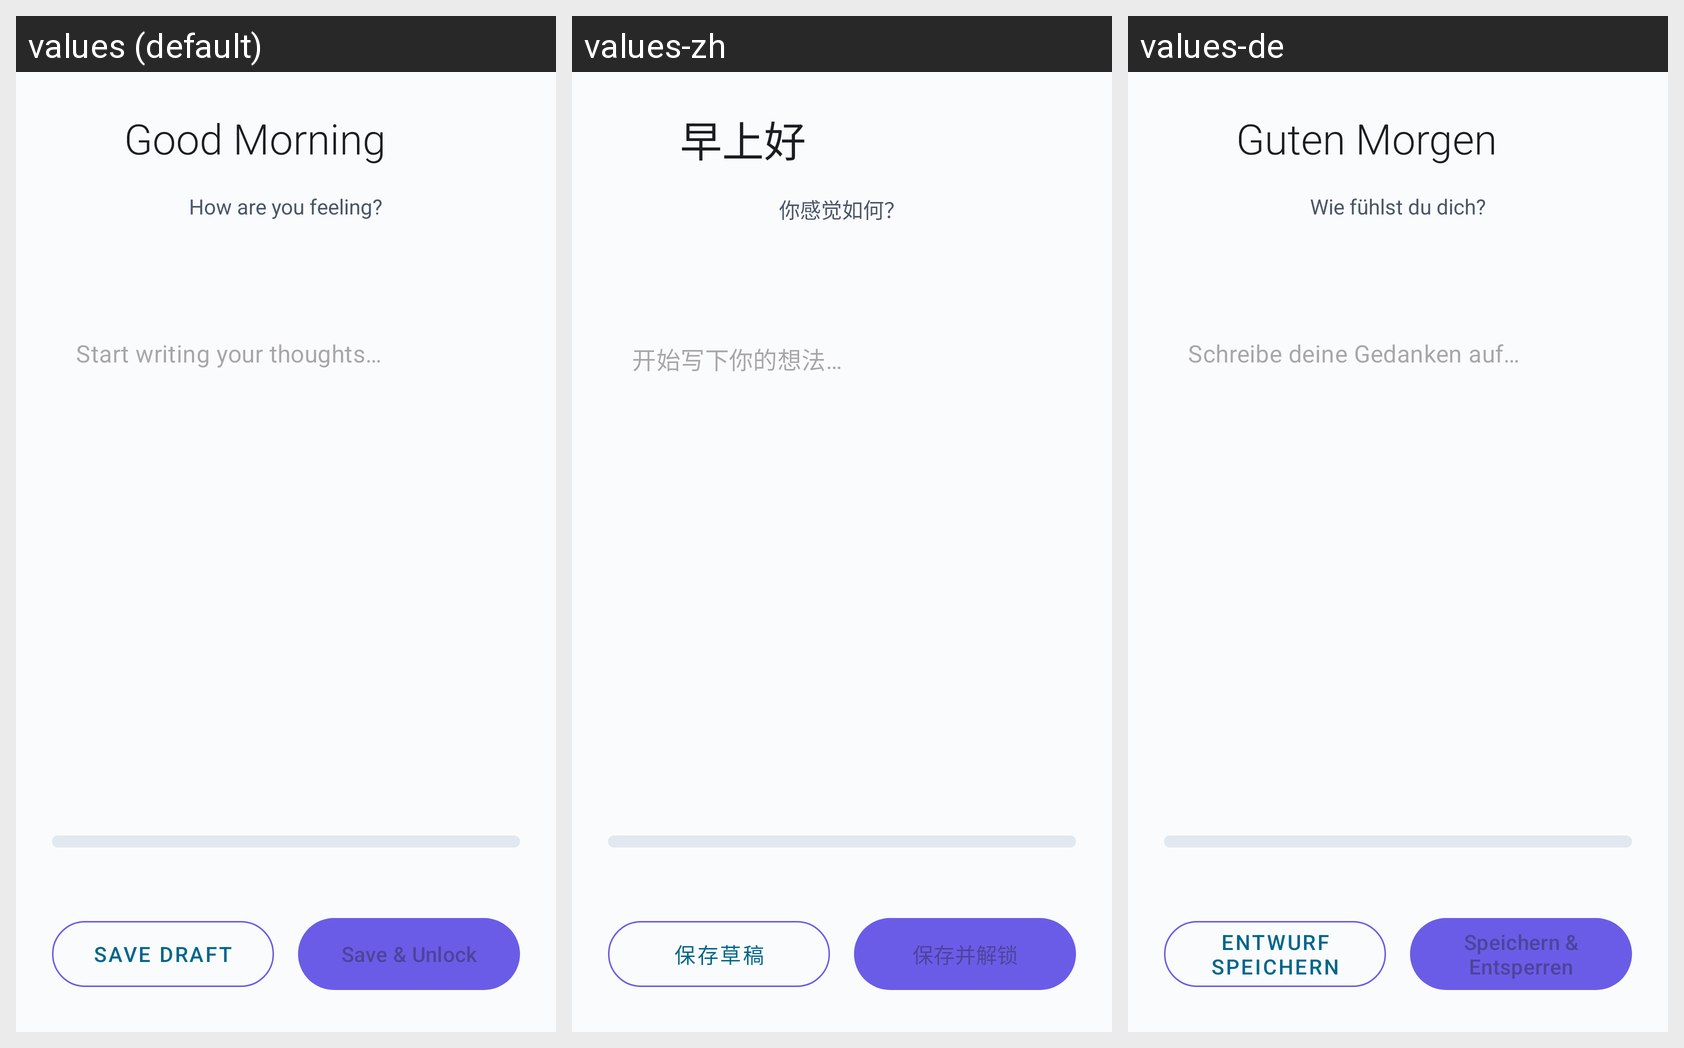

Translations of the strings shown on this Android screen, per locale in the grid:
Android screen res/layout/activity_journal.xml rendered under 3 locales, left to right: values (default), values-zh, values-de. Device: Nexus 5 (rendered at 1080×1920; each locale shown at half size, 540×960, under a caption strip naming it); theme Theme.MorningMindful.
Strings drawn on this screen, with the default value and each locale's value (text and hints the layout hard-codes appear in the picture but are not listed):

good_morning
  values: Good Morning
  values-zh: 早上好
  values-de: Guten Morgen

how_feeling
  values: How are you feeling?
  values-zh: 你感觉如何？
  values-de: Wie fühlst du dich?

journal_hint
  values: Start writing your thoughts…
  values-zh: 开始写下你的想法…
  values-de: Schreibe deine Gedanken auf…

save_draft
  values: Save Draft
  values-zh: 保存草稿
  values-de: Entwurf speichern

save_entry
  values: Save & Unlock
  values-zh: 保存并解锁
  values-de: Speichern & Entsperren

journal_saved
  values: Journal Saved!
  values-zh: 日记已保存！
  values-de: Tagebuch gespeichert!

have_a_mindful_day
  values: Have a mindful day.
  values-zh: 祝你拥有正念的一天。
  values-de: Hab einen achtsamen Tag.
